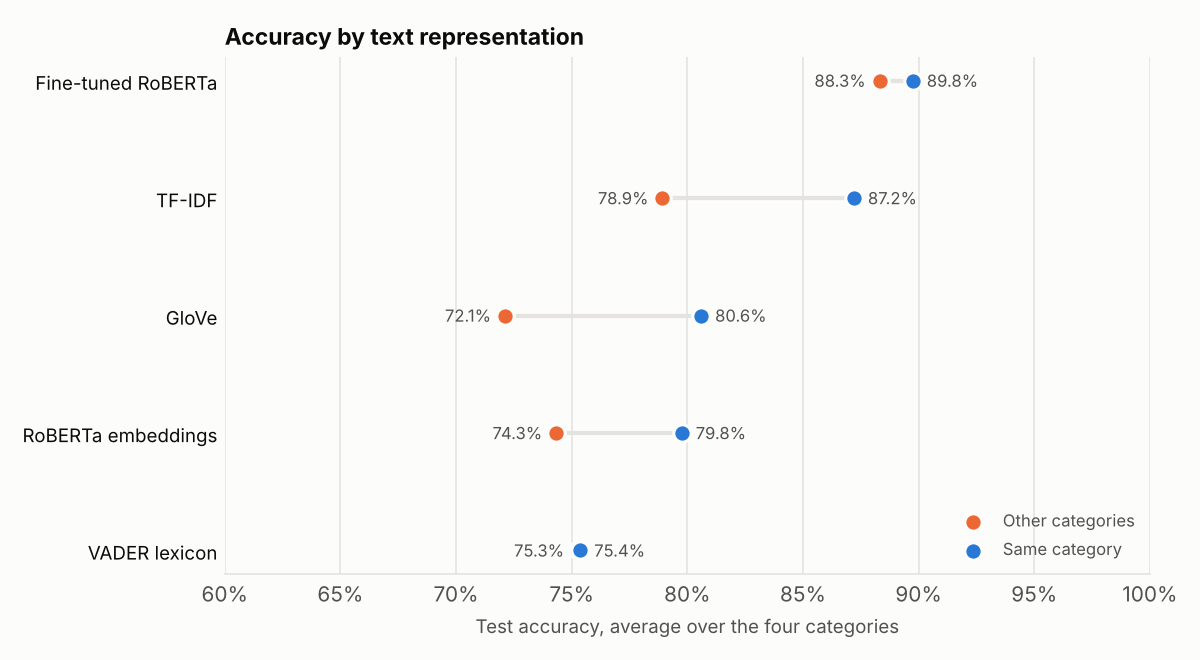

Data behind this chart, as committed beside it:
Model, Representation, books, dvd, electronics, kitchen, Same category, 95% CI, Other categories, Drop, points
VADER lexicon, Rule-based sentiment lexicon, cut-off ch…, 0.6862, 0.7212, 0.7817, 0.8258, 0.7537, 73.2% to 77.5%, 0.7527, 0.1
TF-IDF, Lemmas and bigrams, negation marked, log…, 0.8367, 0.8389, 0.9162, 0.8965, 0.8721, 85.7% to 88.8%, 0.7892, 8.3
GloVe, Average of pretrained GloVe word vectors…, 0.7908, 0.7801, 0.8173, 0.8359, 0.806, 78.8% to 82.5%, 0.7211, 8.5
RoBERTa embeddings, Average of frozen RoBERTa token vectors,…, 0.7704, 0.7468, 0.8223, 0.851, 0.7976, 77.8% to 81.8%, 0.7432, 5.5
Fine-tuned RoBERTa, RoBERTa fine-tuned as a classifier, top …, 0.8852, 0.8696, 0.8985, 0.9369, 0.8975, 88.2% to 91.2%, 0.8831, 1.5
